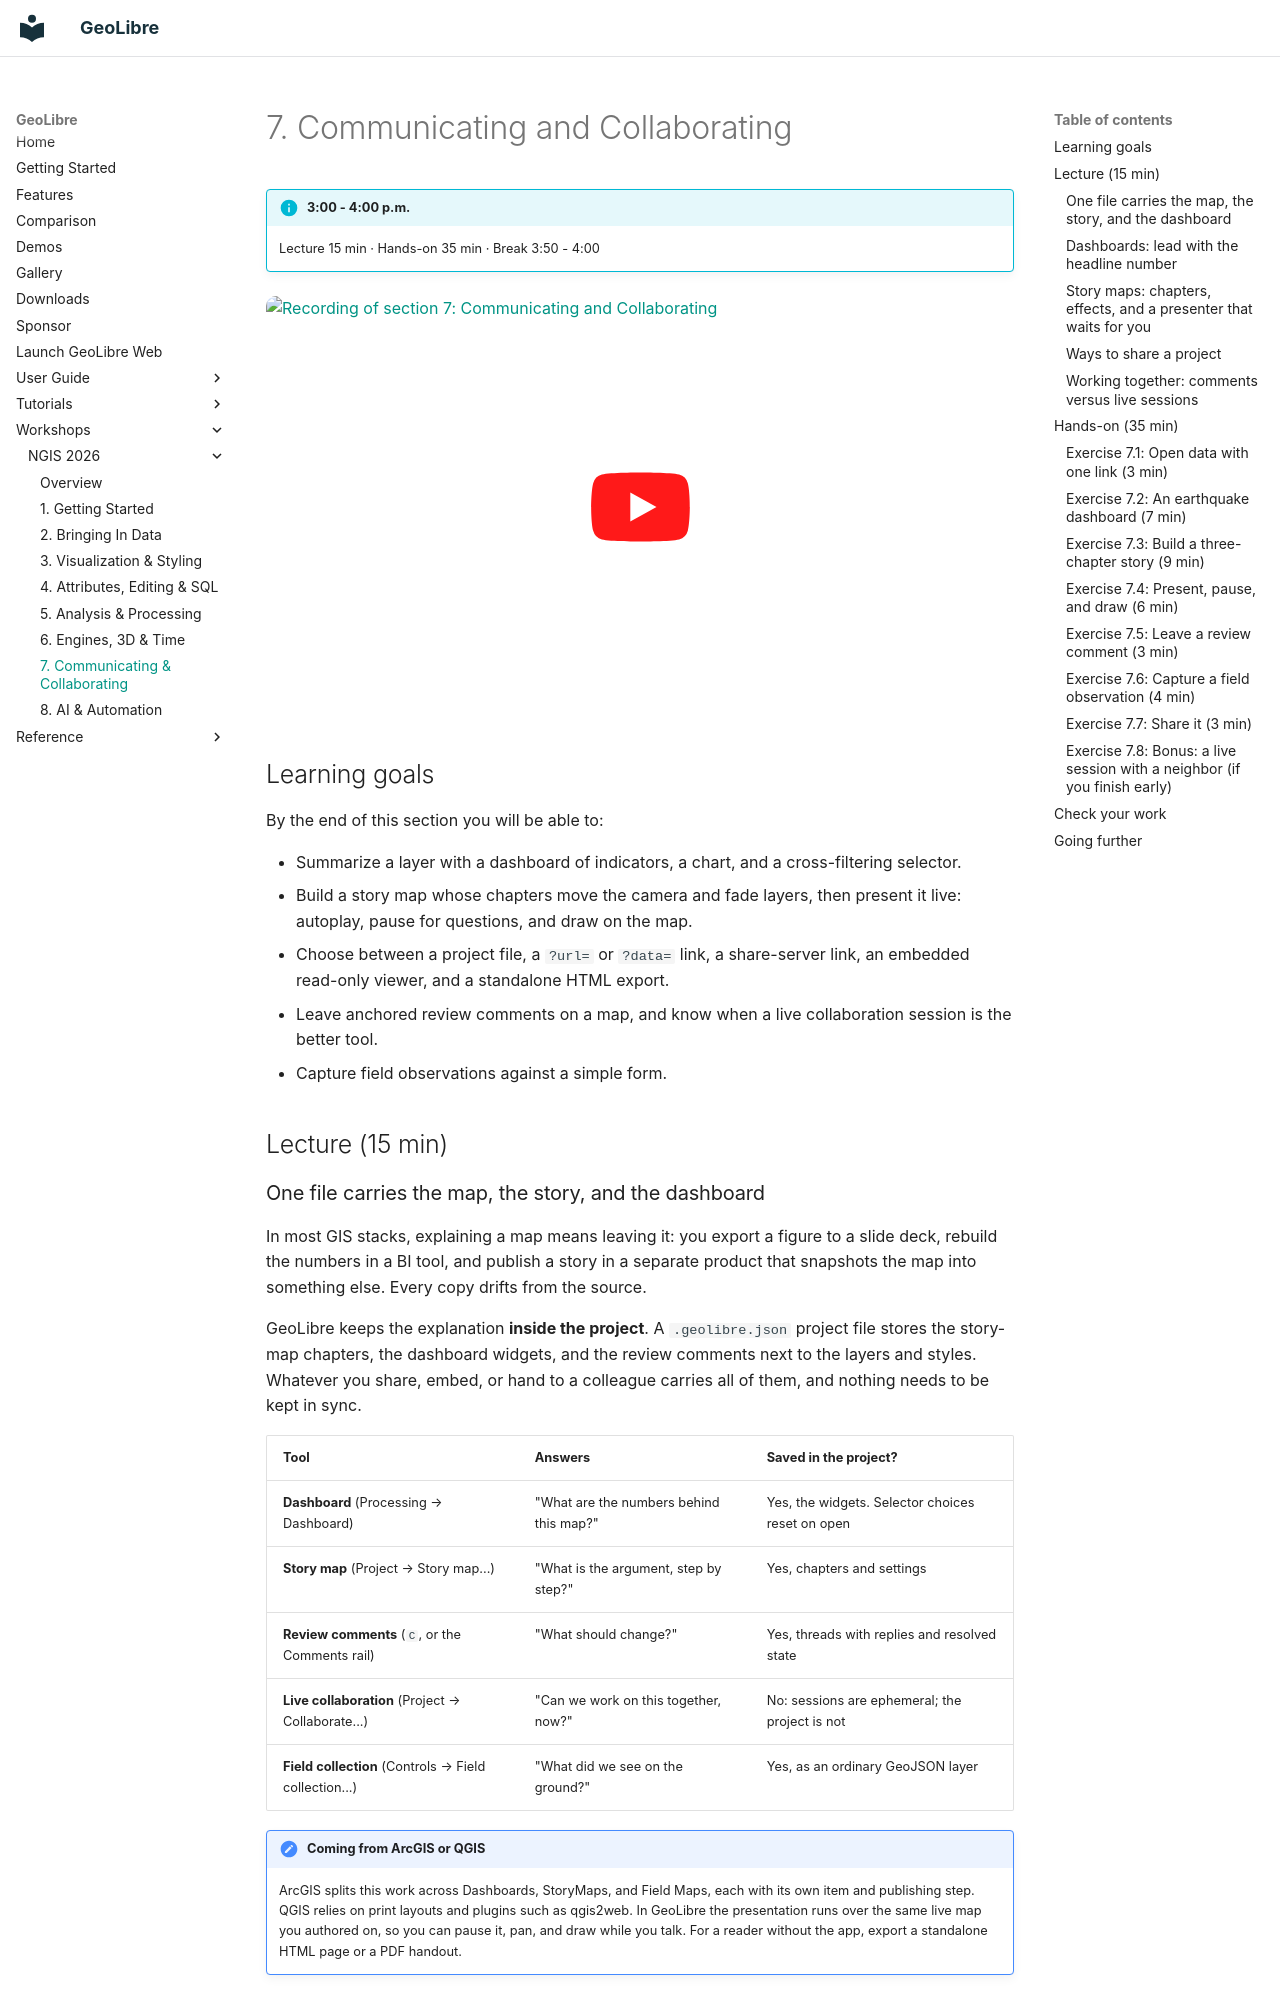

repository: opengeos/GeoLibre · page: workshops/ngis-2026/07-communicating-collaborating/index.html · generator: mkdocs

# 7. Communicating and Collaborating

!!! info "3:00 - 4:00 p.m."
    Lecture 15 min · Hands-on 35 min · Break 3:50 - 4:00

<a class="video-thumb" href="https://www.youtube.com/watch?v=rVaRo-4T1qg&amp;list=PLe4LOpcEE1lU" target="_blank" rel="noopener" title="Watch on YouTube">
  <img src="https://i.ytimg.com/vi/rVaRo-4T1qg/maxresdefault.jpg" alt="Recording of section 7: Communicating and Collaborating" loading="lazy" width="1280" height="720">
</a>

## Learning goals

By the end of this section you will be able to:

- Summarize a layer with a dashboard of indicators, a chart, and a
  cross-filtering selector.
- Build a story map whose chapters move the camera and fade layers, then
  present it live: autoplay, pause for questions, and draw on the map.
- Choose between a project file, a `?url=` or `?data=` link, a share-server
  link, an embedded read-only viewer, and a standalone HTML export.
- Leave anchored review comments on a map, and know when a live
  collaboration session is the better tool.
- Capture field observations against a simple form.

## Lecture (15 min)

### One file carries the map, the story, and the dashboard

In most GIS stacks, explaining a map means leaving it: you export a figure to a
slide deck, rebuild the numbers in a BI tool, and publish a story in a separate
product that snapshots the map into something else. Every copy drifts from the
source.

GeoLibre keeps the explanation **inside the project**. A `.geolibre.json`
project file stores the story-map chapters, the dashboard widgets, and the
review comments next to the layers and styles. Whatever you share, embed, or
hand to a colleague carries all of them, and nothing needs to be kept in sync.

| Tool | Answers | Saved in the project? |
| --- | --- | --- |
| **Dashboard** (Processing → Dashboard) | "What are the numbers behind this map?" | Yes, the widgets. Selector choices reset on open |
| **Story map** (Project → Story map...) | "What is the argument, step by step?" | Yes, chapters and settings |
| **Review comments** (`C`, or the Comments rail) | "What should change?" | Yes, threads with replies and resolved state |
| **Live collaboration** (Project → Collaborate...) | "Can we work on this together, now?" | No: sessions are ephemeral; the project is not |
| **Field collection** (Controls → Field collection...) | "What did we see on the ground?" | Yes, as an ordinary GeoJSON layer |

!!! note "Coming from ArcGIS or QGIS"
    ArcGIS splits this work across Dashboards, StoryMaps, and Field Maps,
    each with its own item and publishing step. QGIS relies on print layouts
    and plugins such as qgis2web. In GeoLibre the presentation runs over the
    same live map you authored on, so you can pause it, pan, and draw while
    you talk. For a reader without the app, export a standalone HTML page or a
    PDF handout.

### Dashboards: lead with the headline number

The Dashboard panel docks below the map. Each widget binds to one layer:

| Widget | Reads best as |
| --- | --- |
| **Indicator** | One aggregate (Count, Sum, Average, Minimum, Maximum, Median) with an optional prefix and suffix |
| **Histogram** | The distribution of one numeric field |
| **Bar**, **Line**, **Scatter**, **Box plot**, **Pie** | Comparisons, trends, relationships, outliers, composition |
| **Selector** | Chips for a categorical field that **cross-filter every other widget on the same layer** |
| **List** | The top features by a sort field |

Two design rules are worth knowing. A selector never filters itself, so you
can always change your choice. And a selector's choice is a way of looking, not
a property of the data: it starts empty every time the dashboard opens and does
not filter the map. If readers should only ever see a subset, filter the
**layer** instead.

For skewed data such as earthquake magnitudes, prefer **Median** to
**Average**: most events sit just above the M2.5 cutoff, and a handful of large
ones pull the mean up.
